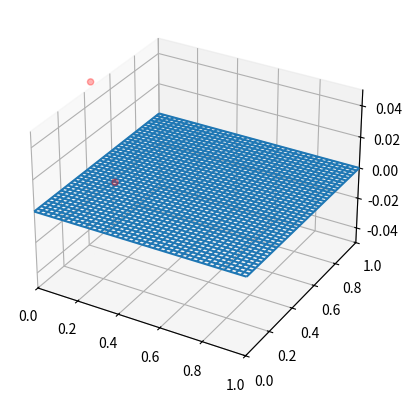

Python code for this plot:
import numpy as np
from mpl_toolkits.mplot3d.axes3d import Axes3D
from matplotlib import pyplot
# uncomment the next line and install the "ipympl" python package to get interactive plots
# %matplotlib widget

def ComputeTPSWeights(X, Y, Z):
    """This function constructs a thin plate spline interpolating the given three-
       dimensional points by means of a two-dimensional function. 
      \param X,Y,Z Three arrays of shape (n,) containing n points in three-
             dimensional space. 
      \return An array of shape identical to X where the i-th entry stores the 
              weight to be used for the radial basis function centered at 
              (X[i],Y[i])."""
    return np.zeros(X.shape) # TODO Implement the solution

def EvaluateTPSSpline(XNew, YNew, X, Y, Weights):
    """Given the weights for a thin plate spline as returned by ComputeTPSWeights 
       this function evaluates the thin plate spline at prescribed locations.
      \param XNew,YNew The x and y coordinates at which the TPS spline should be 
             evaluated. These are np.ndarray objects of arbitrary but identical 
             shape.
      \param X,Y The coordinates passed to ComputeTPSWeights().
      \param Weights The weights returned by ComputeTPSWeights().
      \return An array of shape identical to XNew containing the value of the thin 
              plate spline at the coordinates given by XNew and YNew."""
    return np.zeros(XNew.shape) # TODO Implement the solution

nPoint=20
X=np.random.rand(nPoint)
Y=np.random.rand(nPoint)
Z=np.random.rand(nPoint)
# Produce a regular grid for evaluation of the thin plate spline
nGridCell=41
XNew=np.linspace(0.0,1.0,nGridCell)
YNew=np.linspace(0.0,1.0,nGridCell)
XNew,YNew=np.meshgrid(XNew,YNew)
# Construct and evaluate the thin plate spline
Weights=ComputeTPSWeights(X,Y,Z)
ZNew=EvaluateTPSSpline(XNew,YNew,X,Y,Weights)

# Check whether all points have been fitted correctly
ZReconstructed=EvaluateTPSSpline(X,Y,X,Y,Weights)
print("When the solution is correct, the following number should be near zero:")
print(np.linalg.norm(Z-ZReconstructed))

# Plot the input points and the interpolated function
Axes=pyplot.subplot(projection="3d")
Axes.scatter3D(X,Y,Z,color="r")
Axes.set_xlim(0.0,1.0)
Axes.set_ylim(0.0,1.0)
Axes.set_zlim(np.min(ZNew),np.max(ZNew))
Axes.plot_wireframe(XNew,YNew,ZNew,rstride=1,cstride=1)
pyplot.show()